Run: headless pygame with SDL's dummy video driver; simulated clock (each Clock.tick advances the game by its frame time, no real sleeping); random seed 0; keys injected as events and as key.get_pressed() state; no mouse input.
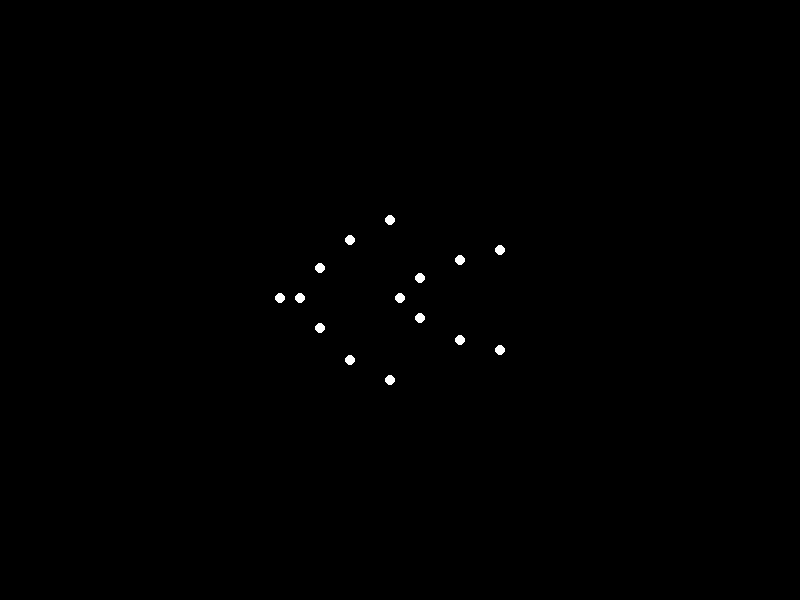
Frame 1 of 4 · flips 1–60 · no input
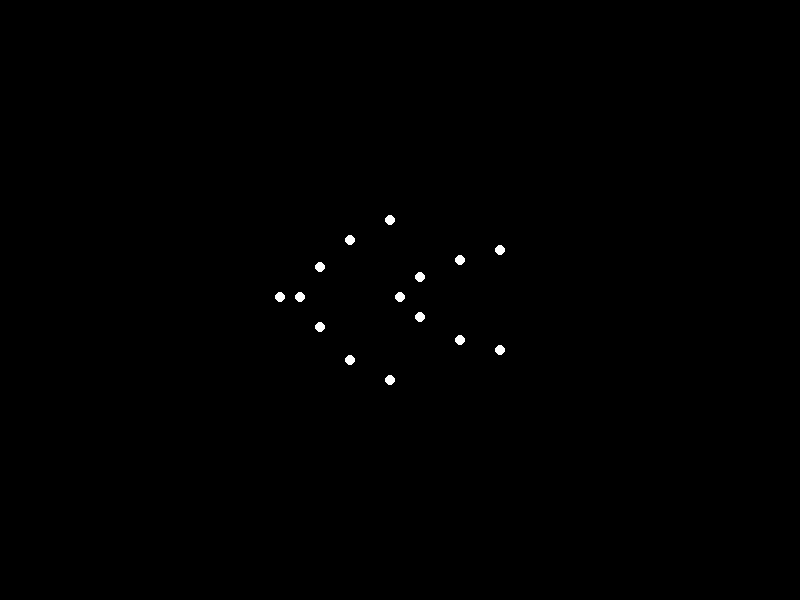
Frame 2 of 4 · flips 61–180 · tapped SPACE, RETURN · held RIGHT (→), D
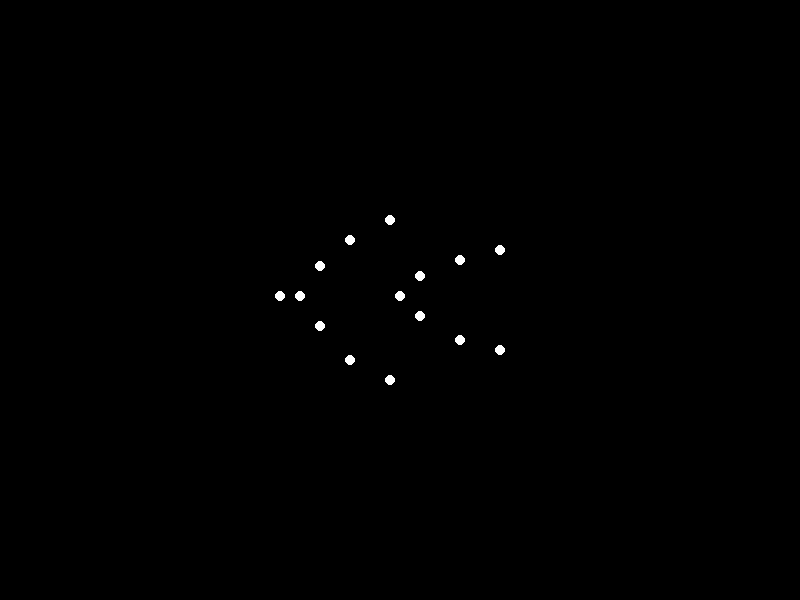
Frame 3 of 4 · flips 181–300 · held DOWN (↓), S
Frame 4 of 4 · flips 301–420 · held LEFT (←), A, UP (↑), W · screen unchanged from frame 3, image omitted

The pygame program that drew these frames:


import pygame
import math

# Constants for screen and drawing
SCREEN_WIDTH = 800
SCREEN_HEIGHT = 600
POINT_RADIUS = 5
WHITE = (255, 255, 255)
BLACK = (0, 0, 0)
FPS = 60

# Scaling factors for the human figure
# The figure will be centered on the screen.
# FIGURE_SCALE determines the overall size of the point-light figure.
FIGURE_SCALE = 200 # pixels per relative unit
OFFSET_X = SCREEN_WIDTH / 2
OFFSET_Y = SCREEN_HEIGHT / 2

# Relative coordinates for 15 points, representing a person lying down on their back.
# The origin (0,0) is set to be roughly the center of the torso.
# The figure is oriented horizontally: head is towards the left (negative X),
# and feet are towards the right (positive X).
# Y-coordinates: Negative values represent points on the person's right side (visually "below" on screen).
#                Positive values represent points on the person's left side (visually "above" on screen).
initial_relative_points = {
    # Head and Torso (3 points)
    'head': (-0.6, 0.0),    # Head is furthest to the left
    'neck': (-0.5, 0.0),
    'torso': (0.0, 0.0),    # Mid-torso/center of gravity
    
    # Right Arm (from the person's perspective, visually "below" on screen) - 3 points
    'r_shoulder': (-0.4, -0.15),
    'r_elbow': (-0.25, -0.3),  # Arm slightly bent and extended outwards
    'r_wrist': (-0.05, -0.4),

    # Left Arm (from the person's perspective, visually "above" on screen) - 3 points
    'l_shoulder': (-0.4, 0.15),
    'l_elbow': (-0.25, 0.3),
    'l_wrist': (-0.05, 0.4),

    # Right Leg (from the person's perspective, visually "below" on screen) - 3 points
    'r_hip': (0.1, -0.1),
    'r_knee': (0.3, -0.2),  # Leg slightly bent at the knee
    'r_ankle': (0.5, -0.25),

    # Left Leg (from the person's perspective, visually "above" on screen) - 3 points
    'l_hip': (0.1, 0.1),
    'l_knee': (0.3, 0.2),
    'l_ankle': (0.5, 0.25),
}

# Verify that exactly 15 points are defined, as per the requirement.
assert len(initial_relative_points) == 15, f"Expected 15 points, but got {len(initial_relative_points)}"

# Points that will be affected by the subtle "breathing" animation.
# These points represent the torso and connected limbs, which would show slight movement during breathing.
BREATHING_AFFECTED_POINTS = [
    'head', 'neck', 'torso',
    'r_shoulder', 'l_shoulder',
    'r_hip', 'l_hip',
]

# Breathing animation parameters
# BREATHING_AMPLITUDE: Maximum vertical movement (in pixels) of the affected points.
# BREATHING_FREQUENCY: Speed of oscillation (in radians per millisecond). A smaller value means slower breathing.
BREATHING_AMPLITUDE = 4.0 # A slightly larger amplitude for "heavy weight" woman
BREATHING_FREQUENCY = 0.003 # A slightly slower frequency for "heavy weight" woman

def transform_point(relative_x, relative_y, breathing_offset_y=0):
    """
    Transforms relative coordinates (0-1 range) to screen pixel coordinates,
    applying a vertical offset for breathing animation.
    """
    # Scale relative coordinates to pixel size and apply screen offset to center the figure.
    screen_x = int(relative_x * FIGURE_SCALE + OFFSET_X)
    # Pygame's Y-axis increases downwards. To simulate a "rising chest" (moving visually up on screen),
    # the Y-coordinate needs to decrease. Hence, we subtract the breathing offset.
    screen_y = int(relative_y * FIGURE_SCALE + OFFSET_Y - breathing_offset_y)
    return (screen_x, screen_y)

def main():
    """
    Main function to initialize Pygame, set up the display, and run the animation loop.
    """
    pygame.init() # Initialize all the Pygame modules

    # Set up the display window
    screen = pygame.display.set_mode((SCREEN_WIDTH, SCREEN_HEIGHT))
    pygame.display.set_caption("Biological Motion: Lying Down (Point-Light)")

    clock = pygame.time.Clock() # Create a clock object to control the frame rate

    running = True
    start_time = pygame.time.get_ticks() # Get the initial time in milliseconds for animation timing

    # Main animation loop
    while running:
        # Event handling
        for event in pygame.event.get():
            if event.type == pygame.QUIT:
                running = False # Exit the loop if the user closes the window

        # Calculate elapsed time for smooth animation using a sine wave
        current_time = pygame.time.get_ticks()
        elapsed_time_ms = current_time - start_time

        # Calculate the breathing offset based on a sine wave.
        # This creates a smooth, oscillating vertical movement.
        breathing_offset = BREATHING_AMPLITUDE * math.sin(elapsed_time_ms * BREATHING_FREQUENCY)

        # Drawing operations
        screen.fill(BLACK) # Fill the background with black

        # Draw each of the 15 point-lights
        for point_name, (rel_x, rel_y) in initial_relative_points.items():
            current_breathing_offset_y = 0
            # Apply breathing animation only to the specified points (torso, head, shoulders, hips)
            if point_name in BREATHING_AFFECTED_POINTS:
                current_breathing_offset_y = breathing_offset
            
            # Get the final screen coordinates for the current point, including animation offset
            x, y = transform_point(rel_x, rel_y, current_breathing_offset_y)
            
            # Draw a white circle (point-light) at the calculated position
            pygame.draw.circle(screen, WHITE, (x, y), POINT_RADIUS)

        pygame.display.flip() # Update the full display Surface to the screen

        clock.tick(FPS) # Control the frame rate to ensure consistent animation speed

    pygame.quit() # Uninitialize Pygame modules when the loop ends

if __name__ == "__main__":
    main()
